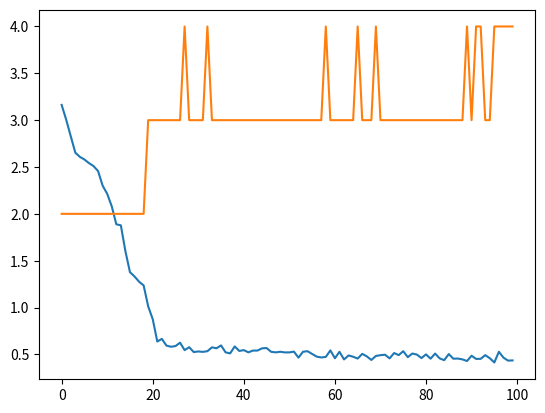

The script that saved this image:
import numpy as np
import matplotlib.pyplot as plt


class neironet():
    def __init__(self, inpp=3, outp=1, *args):
        np.random.seed(1)
        self.al = 0.009
        self.n = len(args)
        print(len(args))
        sizes = [inpp] + [e for e in args] + [outp]
        self.w=[2 * np.random.random((sizes[i], sizes[i+1])) - 1 for i in range(self.n + 1)]

    def relu(self, a): return a * (a > 0)
    def relu_d(self, a): return a > 0

    def sigmoid(self, a): return 1 / (1 + np.exp(-a))
    def sigmoid_d(self,a): return a * (1 - a)

    def tanh(self, a): return np.tanh(a)
    def tanh_d(self, a): return 1 - (a**2)

    def softmax(self, a):
        temp = np.exp(a)
        return temp / np.sum(temp, axis = 1, keepdims = True)
    def softmax_d(self, a):
        return a / len(a)

    def run(self, par):
        layers = [[par]]
        for i in range(self.n):
            layers.append(self.relu(layers[i] @ self.w[i]))
        layers.append(layers[-1] @ self.w[-1])
        return layers[-1]

    def train(self, inp, out):
        err_arr = []; cor_arr = []
        for j in range(100):
            err = 0; cor = 0
            for g in range(len(out)):
                dropmask = []
                layers = [inp[g: g + 1]]
                for i in range(self.n):
                    layers.append(self.relu(layers[i] @ self.w[i]))
                    dropmask.append(np.random.randint(2, size=layers[i+1].shape) * 2)
                layers.append(layers[-1] @ self.w[-1])

                err += np.sum((layers[-1] - out[g: g + 1]) ** 2)
                cor += int((layers[-1][0][0] >= 0.5) == out[g][0])

                layers_d = [layers[-1] - out[g: g + 1]]
                for i in range(self.n, 0, -1):
                    layers_d.append((layers_d[-1] @ self.w[i].T) * self.relu_d(layers[i]))
                    layers_d[-1]*=dropmask[i-1];
                layers_d.reverse()

                for i in range(self.n, -1, -1): self.w[i] -= self.al * (layers[i].T @ layers_d[i])
            err_arr.append(err)
            cor_arr.append(cor)
        print(err)
        plt.plot(err_arr)
        plt.plot(cor_arr)
        plt.show()


if __name__ == "__main__":
    net = neironet(3, 1, 6, 6, 6)
    inp = np.array([[1, 0, 1], [0, 1, 1], [1, 0, 0], [0, 0, 1]])
    out = np.array([[1], [1], [0], [0]])
    net.train(inp, out)
    for i in range(len(out)): print(out[i], *net.run(inp[i]), '', sep='\n')
    print(*net.run([0, 1, 0]), 0)
    print(*net.run([1, 1, 1]), 1)
    print(*net.run([1, 1, 0]), 1)
